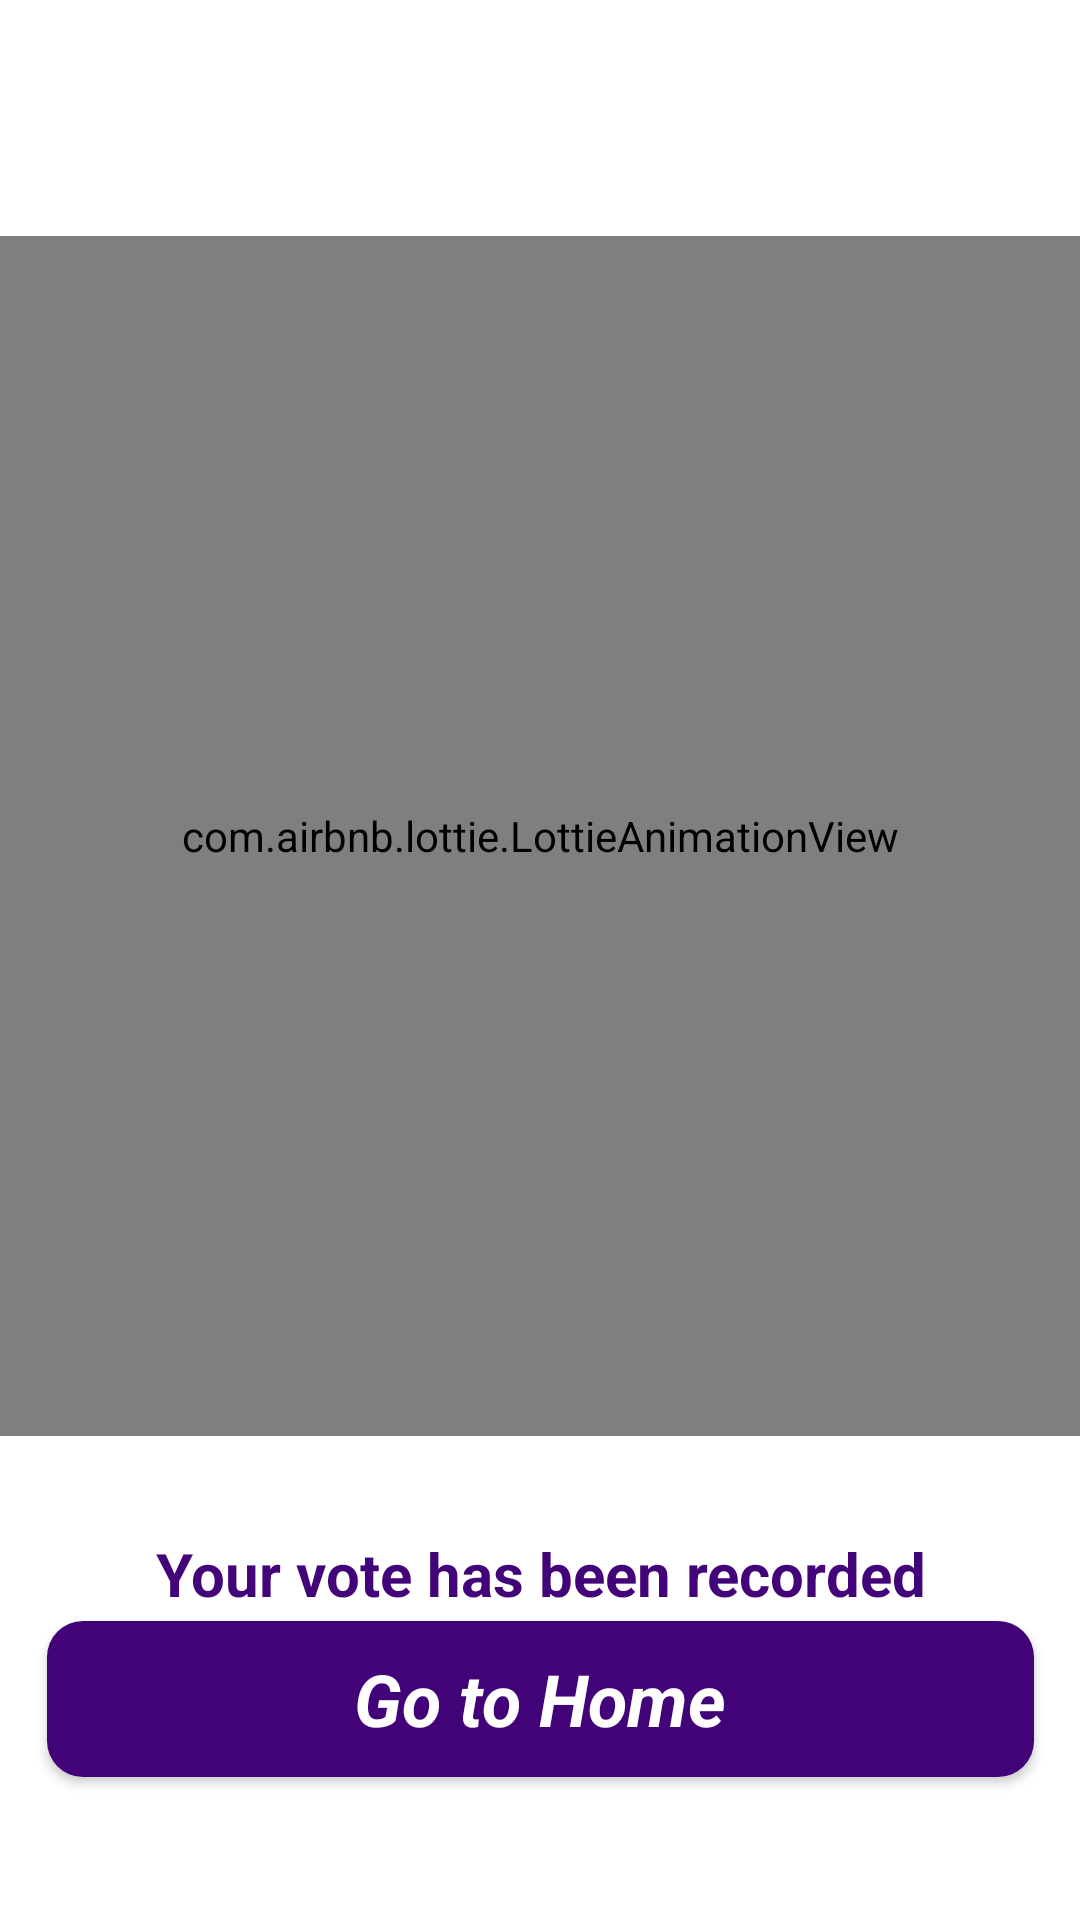

Here is an Android app screen rendered from its layout file. Give the layout XML and the strings, colors and styles it references.
<!-- AndroidManifest.xml: application theme Theme.LetsVote -->
<!-- res/layout/activity_after_voting.xml -->
<?xml version="1.0" encoding="utf-8"?>
<androidx.constraintlayout.widget.ConstraintLayout xmlns:android="http://schemas.android.com/apk/res/android"
    xmlns:app="http://schemas.android.com/apk/res-auto"
    xmlns:tools="http://schemas.android.com/tools"
    android:layout_width="match_parent"
    android:layout_height="match_parent"
    tools:context=".AfterVotingActivity"
    android:background="#ffffffff">

    <com.airbnb.lottie.LottieAnimationView
        android:id="@+id/lottieAnimationView2"
        android:layout_width="match_parent"
        android:layout_height="400dp"
        app:layout_constraintBottom_toBottomOf="parent"
        app:layout_constraintEnd_toEndOf="parent"
        app:layout_constraintHorizontal_bias="0.0"
        app:layout_constraintStart_toStartOf="parent"
        app:layout_constraintTop_toTopOf="parent"
        app:layout_constraintVertical_bias="0.328"
        app:lottie_autoPlay="true"
        app:lottie_loop="true"
        app:lottie_rawRes="@raw/thankyou2" />

    <TextView
        android:id="@+id/textView7"
        android:layout_width="wrap_content"
        android:layout_height="wrap_content"
        android:layout_gravity="center"
        android:text="Your vote has been recorded successfully..!"
        android:textAlignment="center"
        android:textColor="#420478"
        android:textSize="20sp"
        android:textStyle="bold"
        app:layout_constraintBottom_toBottomOf="parent"
        app:layout_constraintEnd_toEndOf="parent"
        app:layout_constraintHorizontal_bias="1.0"
        app:layout_constraintStart_toStartOf="parent"
        app:layout_constraintTop_toBottomOf="@+id/lottieAnimationView2"
        app:layout_constraintVertical_bias="0.293" />

    <Button
        android:id="@+id/home1"
        style="@android:style/Widget.Button"
        android:layout_width="329dp"
        android:layout_height="52dp"
        android:background="@drawable/purple_background"
        android:text="Go to Home"
        android:textAlignment="center"
        android:textColor="#ffffffff"
        android:textSize="24sp"
        android:textStyle="bold|italic"
        app:layout_constraintBottom_toBottomOf="parent"
        app:layout_constraintEnd_toEndOf="@+id/textView7"
        app:layout_constraintStart_toStartOf="parent"
        app:layout_constraintTop_toBottomOf="@+id/lottieAnimationView2"
        app:layout_constraintVertical_bias="0.565" />

</androidx.constraintlayout.widget.ConstraintLayout>
<!-- resources referenced by this layout -->
<resources>
  <!-- drawable purple_background (drawable) -->
  <?xml version="1.0" encoding="utf-8"?>
  <selector xmlns:android="http://schemas.android.com/apk/res/android">
      <item>
          <shape android:shape="rectangle">
              <solid android:color="#420278"/>
              <corners android:radius="12dp"/>
  
          </shape>
      </item>
  </selector>
  <style name="Theme.LetsVote" parent="Theme.AppCompat.NoActionBar">
          
          <item name="colorPrimary">@color/purple_500</item>
          <item name="colorPrimaryVariant">@color/purple_700</item>
          <item name="colorOnPrimary">@color/white</item>
          
          <item name="colorSecondary">@color/teal_200</item>
          <item name="colorSecondaryVariant">@color/teal_700</item>
          <item name="colorOnSecondary">@color/black</item>
          
          <item name="android:statusBarColor" tools:targetApi="l">?attr/colorPrimaryVariant</item>
          
      </style>
  <!-- not gathered from this repository: default colours our renderer supplied (Android Studio template values) -->
  <color name="purple_500">#FF6200EE</color>
  <color name="purple_700">#FF3700B3</color>
  <color name="teal_200">#FF03DAC5</color>
  <color name="teal_700">#FF018786</color>
  <color name="black">#FF000000</color>
  <color name="white">#FFFFFFFF</color>
</resources>
